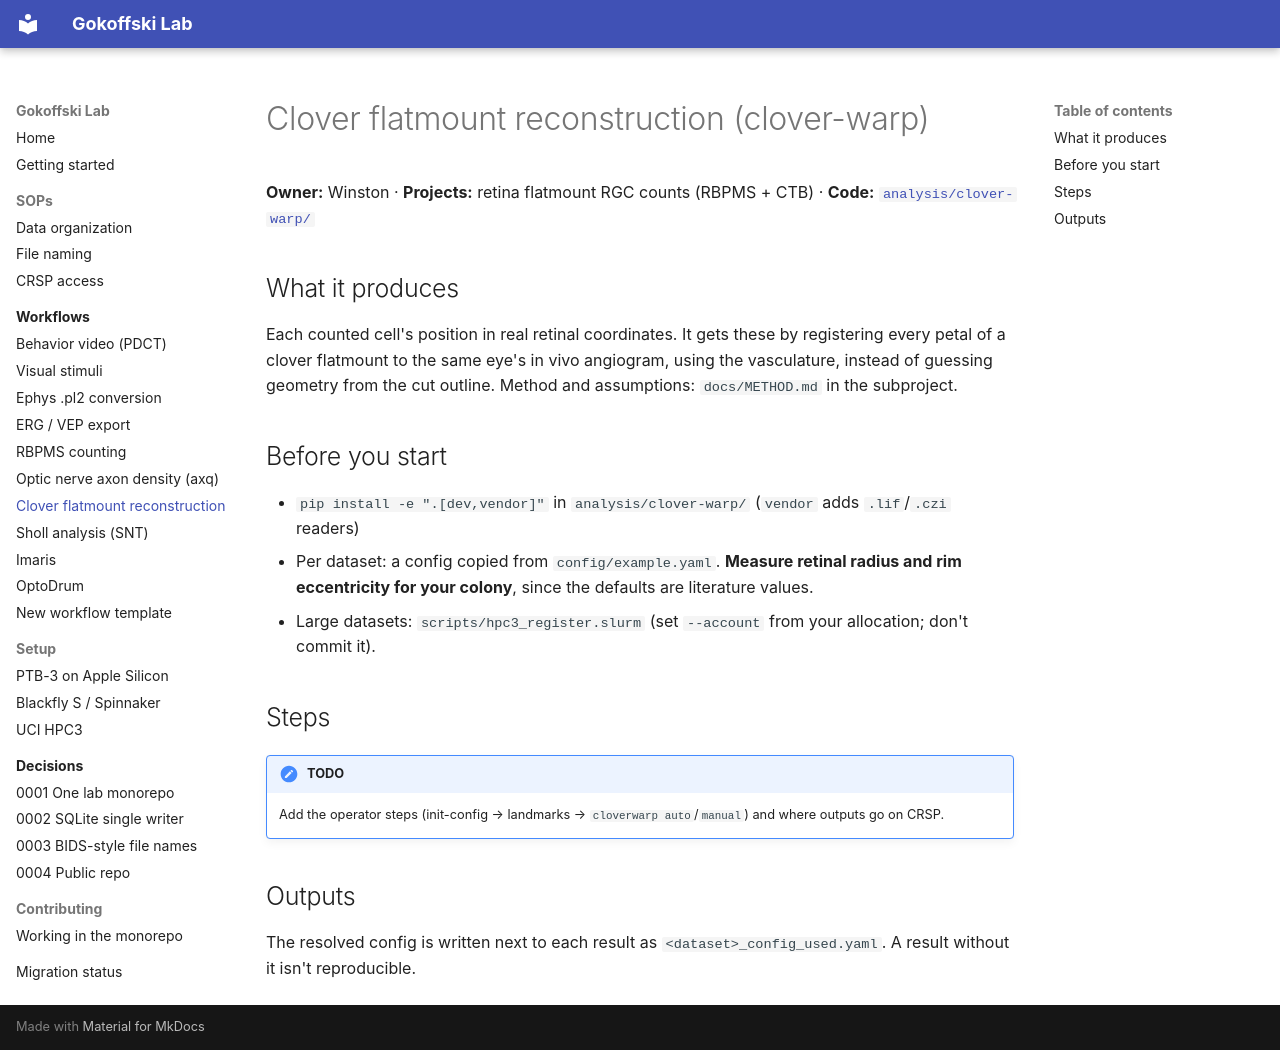

repository: Gokoffski-Lab/lab · page: workflows/clover-warp/index.html · generator: mkdocs

# Clover flatmount reconstruction (clover-warp)

**Owner:** Winston · **Projects:** retina flatmount RGC counts (RBPMS + CTB) ·
**Code:** [`analysis/clover-warp/`](https://github.com/Gokoffski-Lab/lab/tree/main/analysis/clover-warp)

## What it produces
Each counted cell's position in real retinal coordinates. It gets these by registering every petal of a clover flatmount to the same
eye's in vivo angiogram, using the vasculature, instead of guessing geometry from the cut outline.
Method and assumptions: `docs/METHOD.md` in the subproject.

## Before you start
- `pip install -e ".[dev,vendor]"` in `analysis/clover-warp/` (`vendor` adds `.lif`/`.czi` readers)
- Per dataset: a config copied from `config/example.yaml`. **Measure retinal radius and rim eccentricity for your colony**, since the defaults are literature values.
- Large datasets: `scripts/hpc3_register.slurm` (set `--account` from your allocation; don't commit it).

## Steps
!!! note "TODO"
    Add the operator steps (init-config → landmarks → `cloverwarp auto`/`manual`) and where outputs go on CRSP.

## Outputs
The resolved config is written next to each result as `<dataset>_config_used.yaml`. A result without it isn't reproducible.
